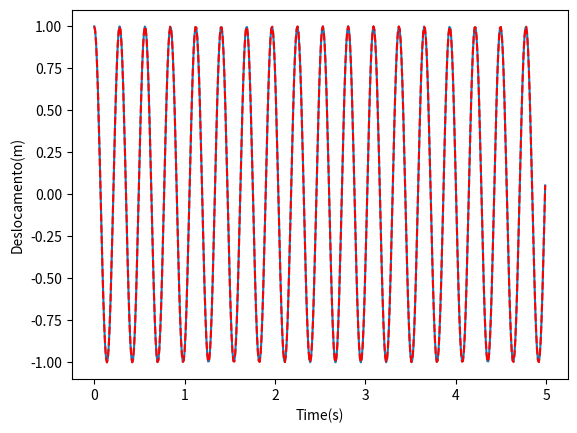
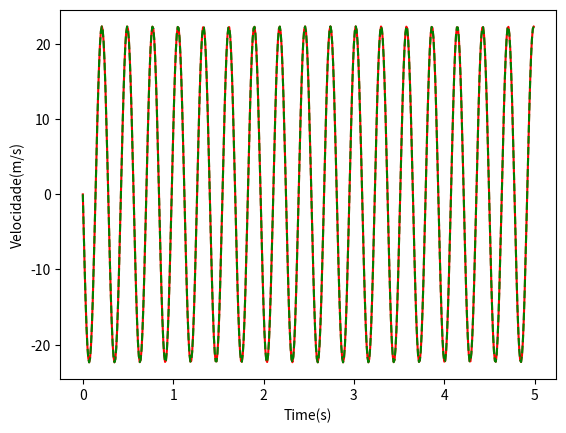

Python code for these plots, in order:
import numpy as np
from matplotlib import pyplot as plt
from scipy.integrate import odeint

# Parametros
m = 30 # Kg
k = 15000 # N/m
c = 0.0001 
wn = np.sqrt(k/m)
print(f'wn: {wn}')

A = 1 # Amplitude
phi = 0 # Fase
delta = 0.01 
time = np.arange(0.0, 5.0, delta) # Tempo

# t = np.linspace(0, 5 , 300, endpoint=True)
Tp = 2*np.pi/wn # Periodo

# Deslocamento
u = [A*np.cos(wn*t - phi) for t in time]
v = [-A*np.sin(wn*t - phi)*wn for t in time]

# Obtencao do deslocamento e velocidade por 
# solucao numerica odeint 

# Eq do sistema (no espaco de estados)
def systemFreeVibration(y,t):
    xp = y[1]
    xpp = -k/m * y[0] - c/m * y[1] # - F/m
    dy = [xp, xpp]
    return dy

# Condicoes iniciais
ui = 1.0
vi = 0

# Solucionando o problema com um odeint
uvnum = odeint(systemFreeVibration, [ui,vi], time)

# Plotando os resultados
plt.figure()
plt.plot(time,uvnum[:, 0])
plt.plot(time,u, linestyle="dashed", color="red")
plt.xlabel('Time(s)')
plt.ylabel('Deslocamento(m)')
plt.show()

plt.figure()
plt.plot(time,uvnum[:, 1], "red")
plt.plot(time,v, linestyle="dashed", color="green" )
plt.xlabel('Time(s)')
plt.ylabel('Velocidade(m/s)')
plt.show()
